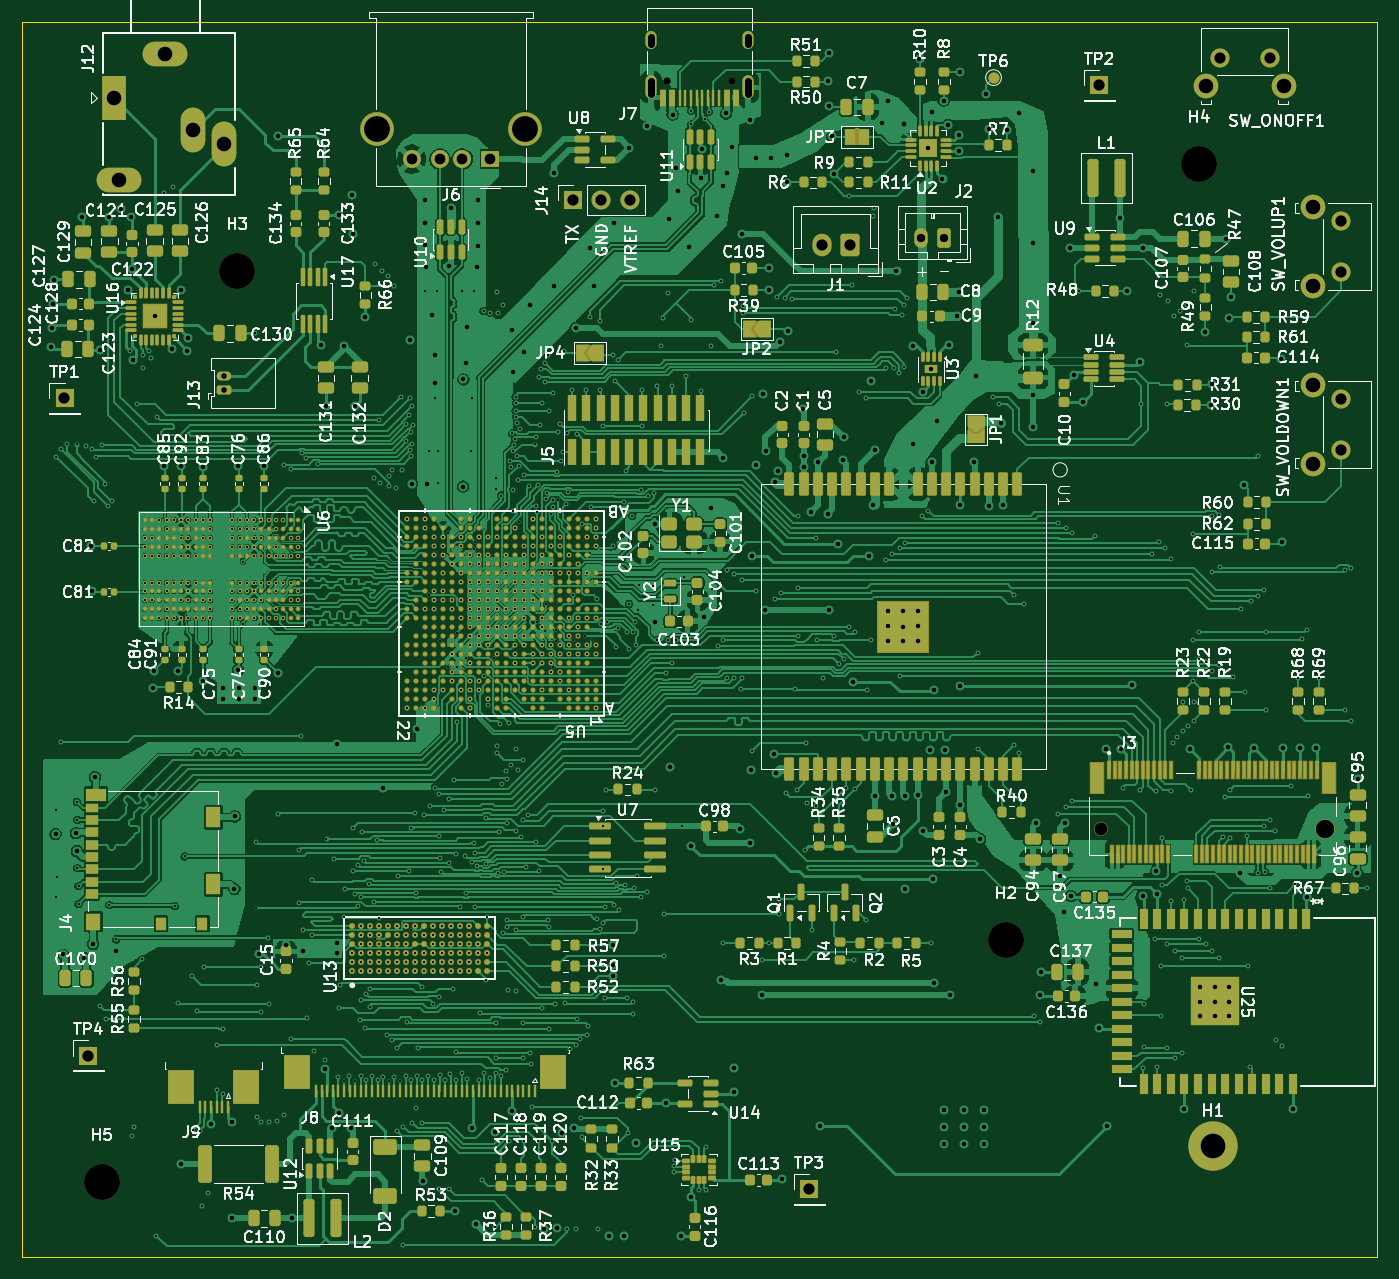
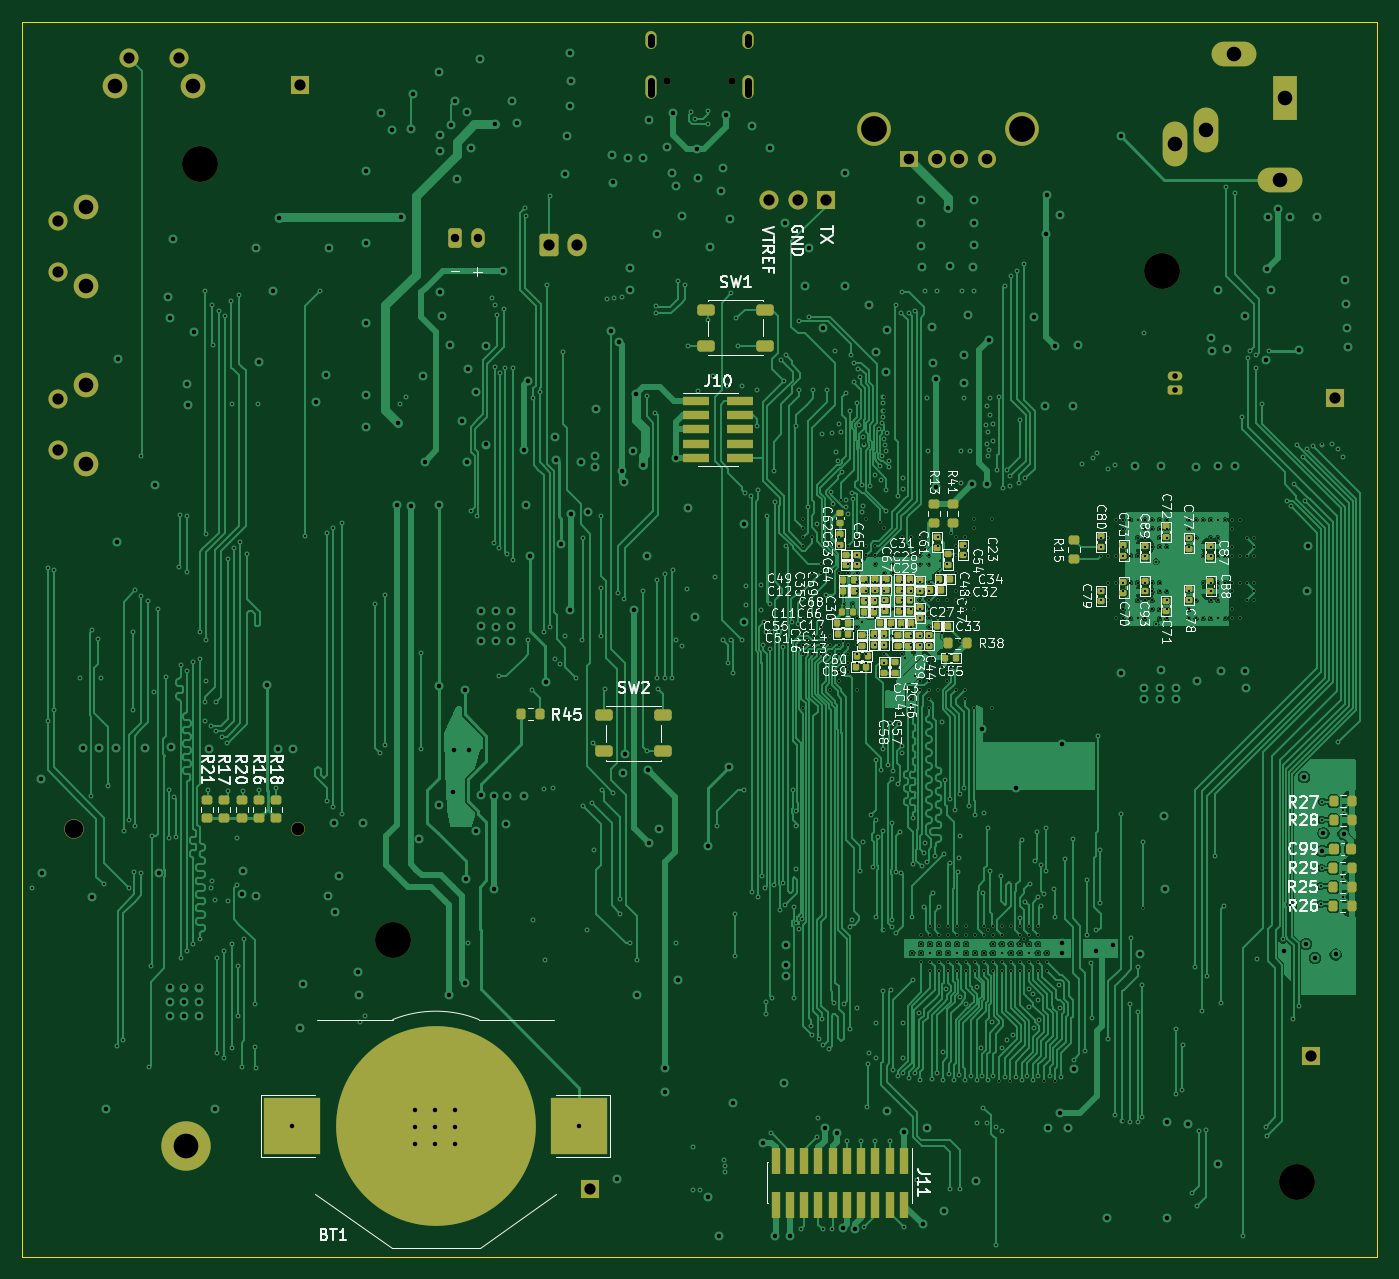
Circuit board: 11 layer files. Board 120.7 x 110.0 mm.
- bottom_copper: gk-B_Cu.gbl (368757 bytes)
- bottom_mask: gk-B_Mask.gbs (10723 bytes)
- paste: gk-B_Paste.gbp (8102 bytes)
- bottom_silk: gk-B_Silkscreen.gbo (176041 bytes)
- outline: gk-Edge_Cuts.gm1 (599 bytes)
- top_copper: gk-F_Cu.gtl (727832 bytes)
- top_mask: gk-F_Mask.gts (46371 bytes)
- paste: gk-F_Paste.gtp (43874 bytes)
- top_silk: gk-F_Silkscreen.gto (381257 bytes)
- drill: gk-NPTH.drl (662 bytes)
- drill: gk-PTH.drl (23366 bytes)

=== bottom_copper: gk-B_Cu.gbl (368757 bytes, source omitted) ===
=== bottom_mask: gk-B_Mask.gbs (10723 bytes, source omitted) ===
=== paste: gk-B_Paste.gbp (8102 bytes, source omitted) ===
=== bottom_silk: gk-B_Silkscreen.gbo (176041 bytes, source omitted) ===
=== outline: gk-Edge_Cuts.gm1 ===
%TF.GenerationSoftware,KiCad,Pcbnew,9.0.5*%
%TF.CreationDate,2025-11-15T17:56:55+00:00*%
%TF.ProjectId,gk,676b2e6b-6963-4616-945f-706362585858,rev?*%
%TF.SameCoordinates,Original*%
%TF.FileFunction,Profile,NP*%
%FSLAX46Y46*%
G04 Gerber Fmt 4.6, Leading zero omitted, Abs format (unit mm)*
G04 Created by KiCad (PCBNEW 9.0.5) date 2025-11-15 17:56:55*
%MOMM*%
%LPD*%
G01*
G04 APERTURE LIST*
%TA.AperFunction,Profile*%
%ADD10C,0.100000*%
%TD*%
G04 APERTURE END LIST*
D10*
X41038491Y-31029439D02*
X161738491Y-31029439D01*
X161738491Y-141029439D01*
X41038491Y-141029439D01*
X41038491Y-31029439D01*
M02*

=== top_copper: gk-F_Cu.gtl (727832 bytes, source omitted) ===
=== top_mask: gk-F_Mask.gts (46371 bytes, source omitted) ===
=== paste: gk-F_Paste.gtp (43874 bytes, source omitted) ===
=== top_silk: gk-F_Silkscreen.gto (381257 bytes, source omitted) ===
=== drill: gk-NPTH.drl ===
M48
; DRILL file {KiCad 9.0.5} date 2025-11-15T17:57:00+0000
; FORMAT={-:-/ absolute / metric / decimal}
; #@! TF.CreationDate,2025-11-15T17:57:00+00:00
; #@! TF.GenerationSoftware,Kicad,Pcbnew,9.0.5
; #@! TF.FileFunction,NonPlated,1,6,NPTH
FMAT,2
METRIC
; #@! TA.AperFunction,NonPlated,NPTH,ComponentDrill
T1C0.650
; #@! TA.AperFunction,NonPlated,NPTH,ComponentDrill
T2C1.150
; #@! TA.AperFunction,NonPlated,NPTH,ComponentDrill
T3C1.650
; #@! TA.AperFunction,NonPlated,NPTH,ComponentDrill
T4C3.200
%
G90
G05
T1
X98.476Y-36.294
X104.256Y-36.294
T2
X137.138Y-102.904
T3
X157.138Y-102.904
T4
X48.113Y-134.384
X60.176Y-53.201
X128.695Y-112.857
X145.901Y-43.676
M30

=== drill: gk-PTH.drl (23366 bytes, source omitted) ===
